Labelled photos from "DATASETS_ORGANIZED", an image-classification folder in louieesss/Capstone. The possible labels are: not pollinated, pollinated, pollinating.

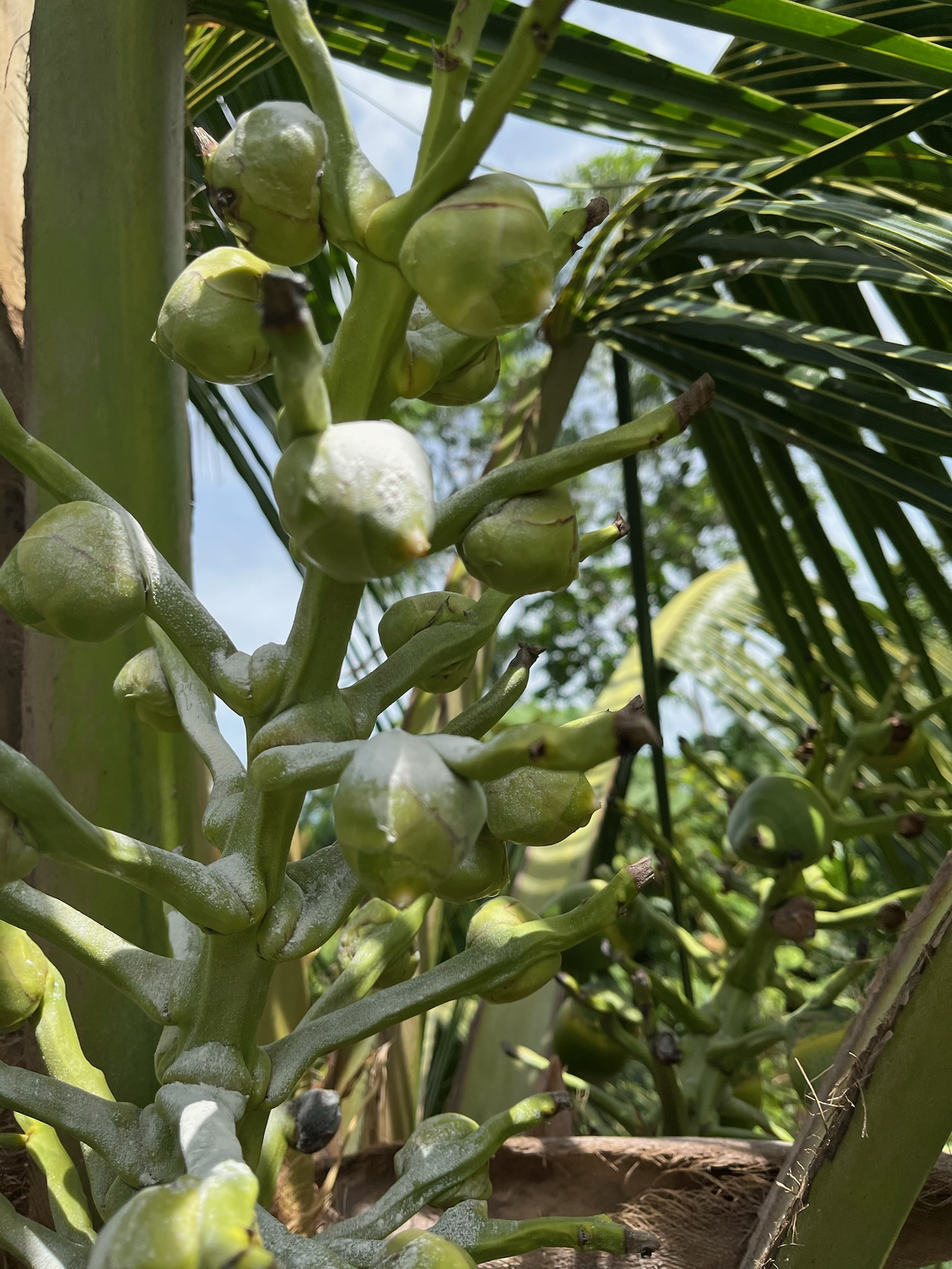
Label: pollinating

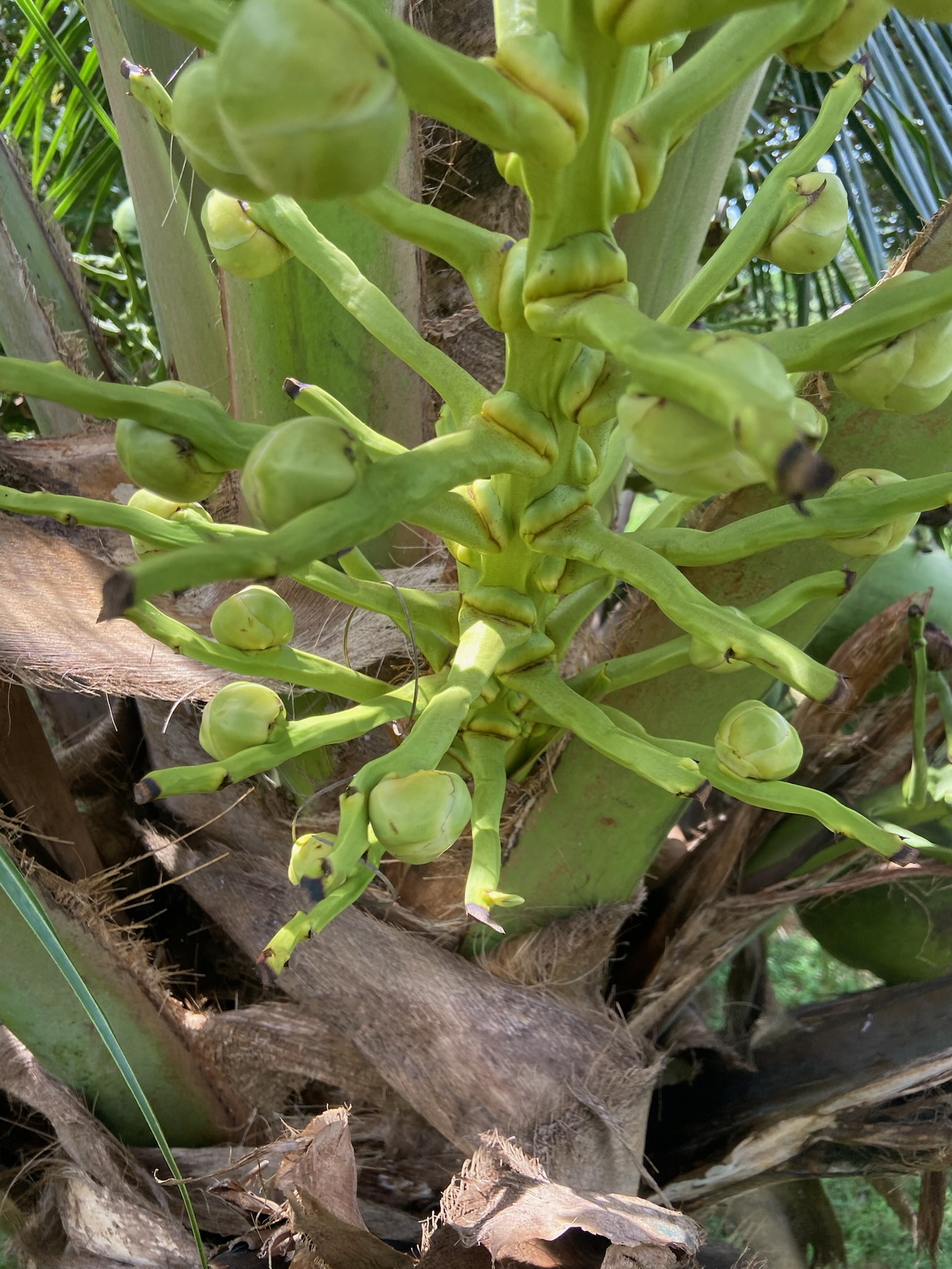
Label: not pollinated

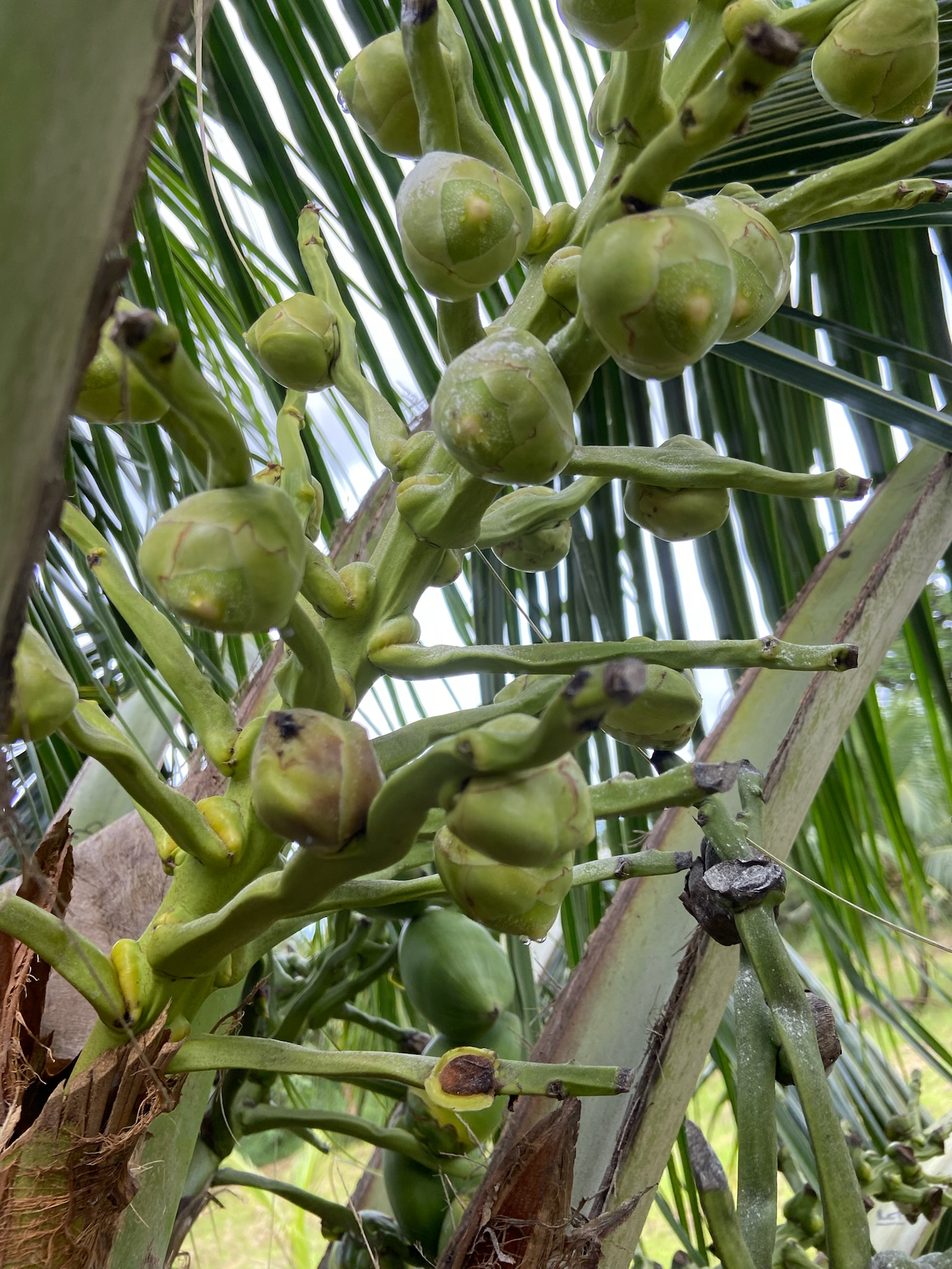
Label: pollinating

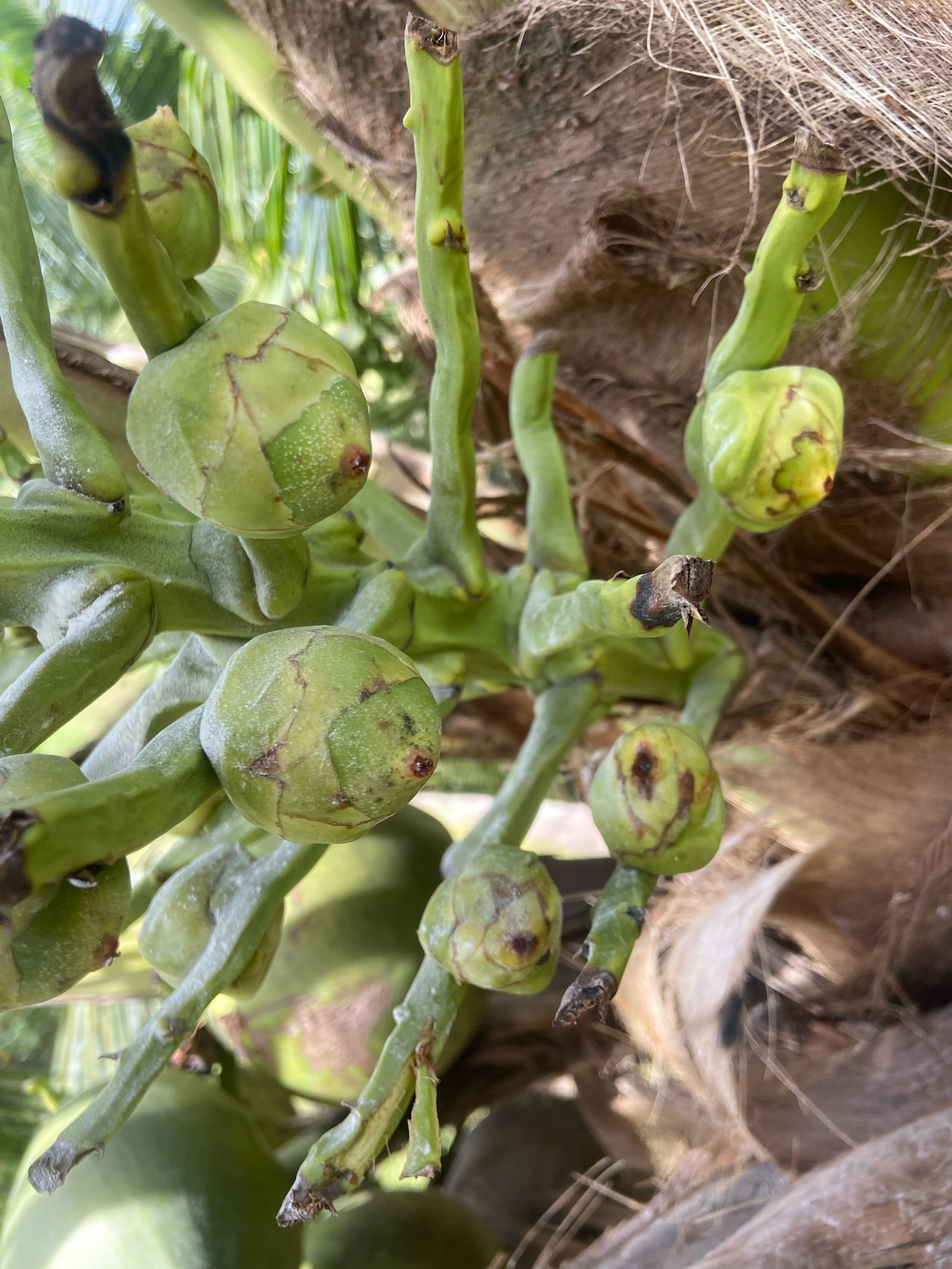
Label: pollinated

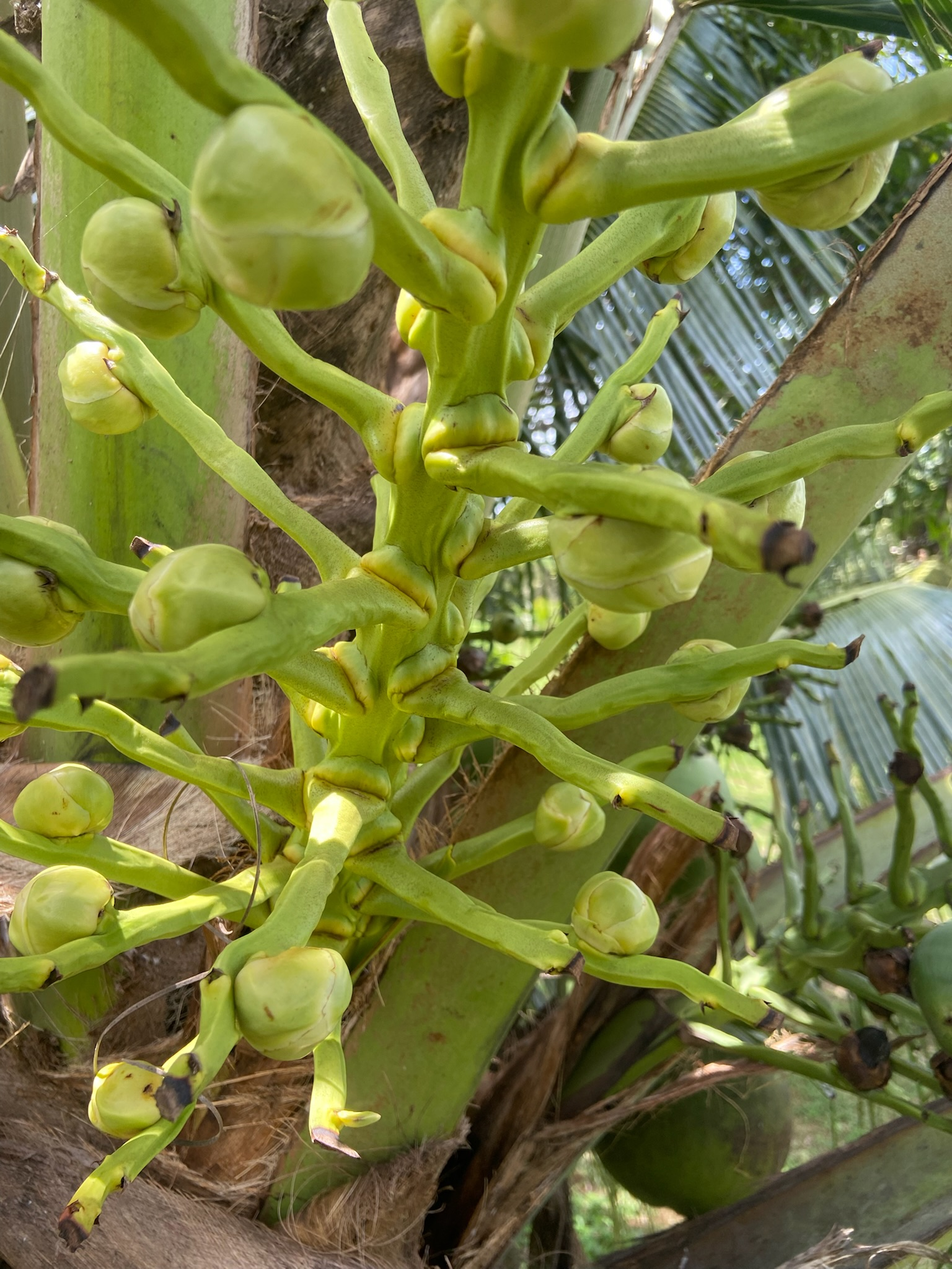
Label: not pollinated

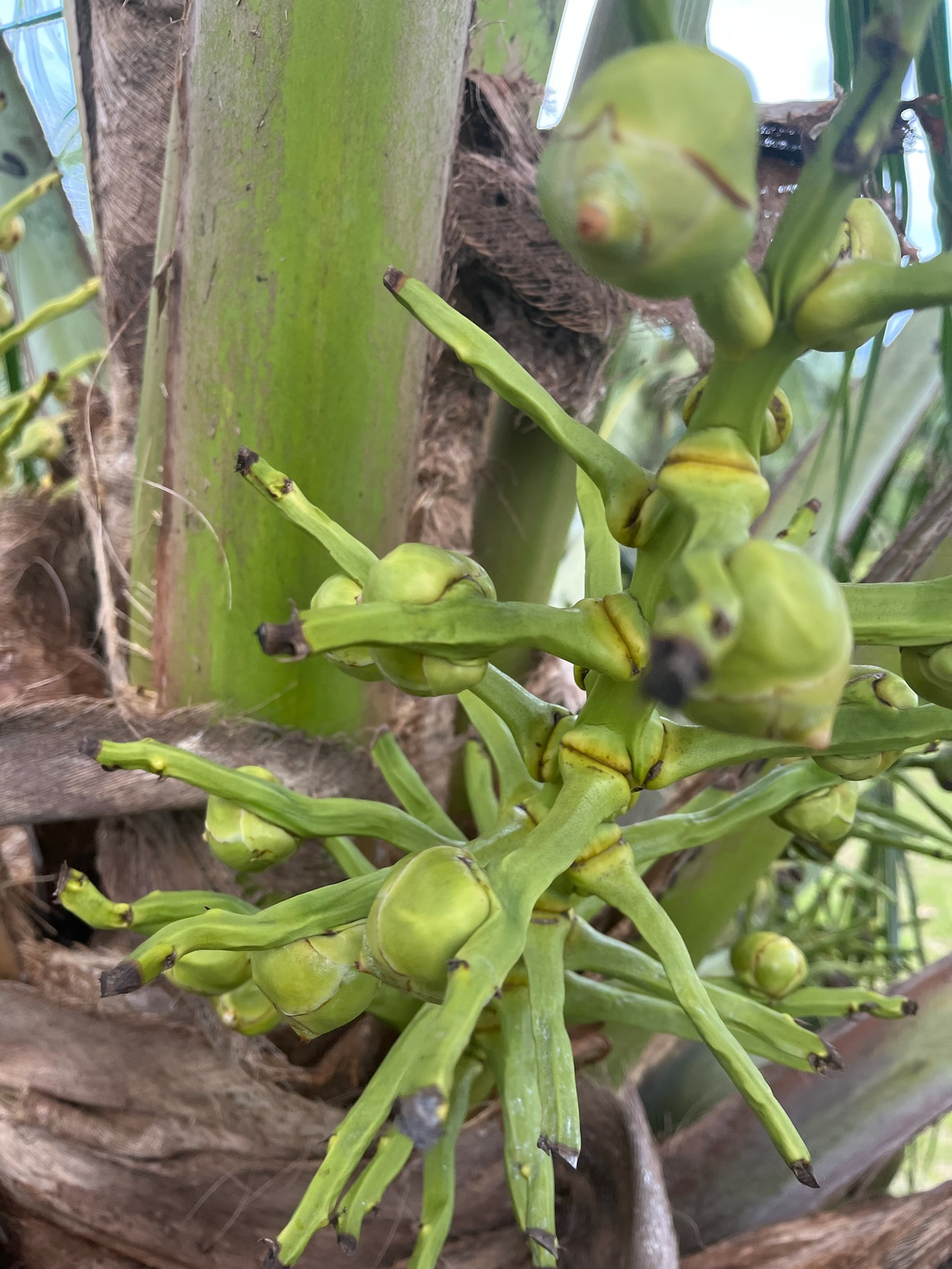
Label: pollinating
